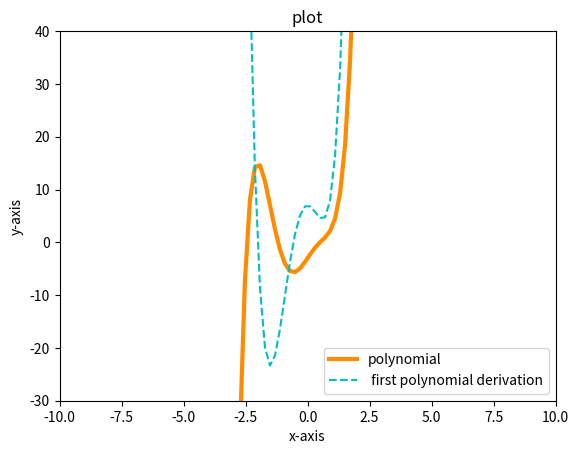

Recreate this plot in Python.
import numpy as np
import matplotlib.pyplot as plt

#define derivative function
def deriv(x):
    der = np.arange(len(x)-1)
    # loop for build derivative coefficients
    for i in range(len(x)):
        der[i-1] = x[i]*i
    return der     #return derivative coefficients
#define polynomial function
def poly(a, x):
    # define the variable
    sum = 0
    #loop for build polymonial
    for i in range(len(a)):
        sum = sum+(a[i]*(x**i))
    return  sum     #return polomonial


a = [-3,7,0,-6,3,2]     #Polynomial coefficients
x = np.linspace(-10, 10, 100)      #range
plt.plot(x, poly(a,x),'darkorange',linewidth=3, label='polynomial')
a= deriv(a)
print(a)
plt.plot(x, poly(a,x),'c--',label=' first polynomial derivation')
plt.xlabel("x-axis")
plt.ylabel("y-axis")
plt.title("plot")
plt.legend()
plt.axis([-10, 10, -30, 40])
plt.show()

